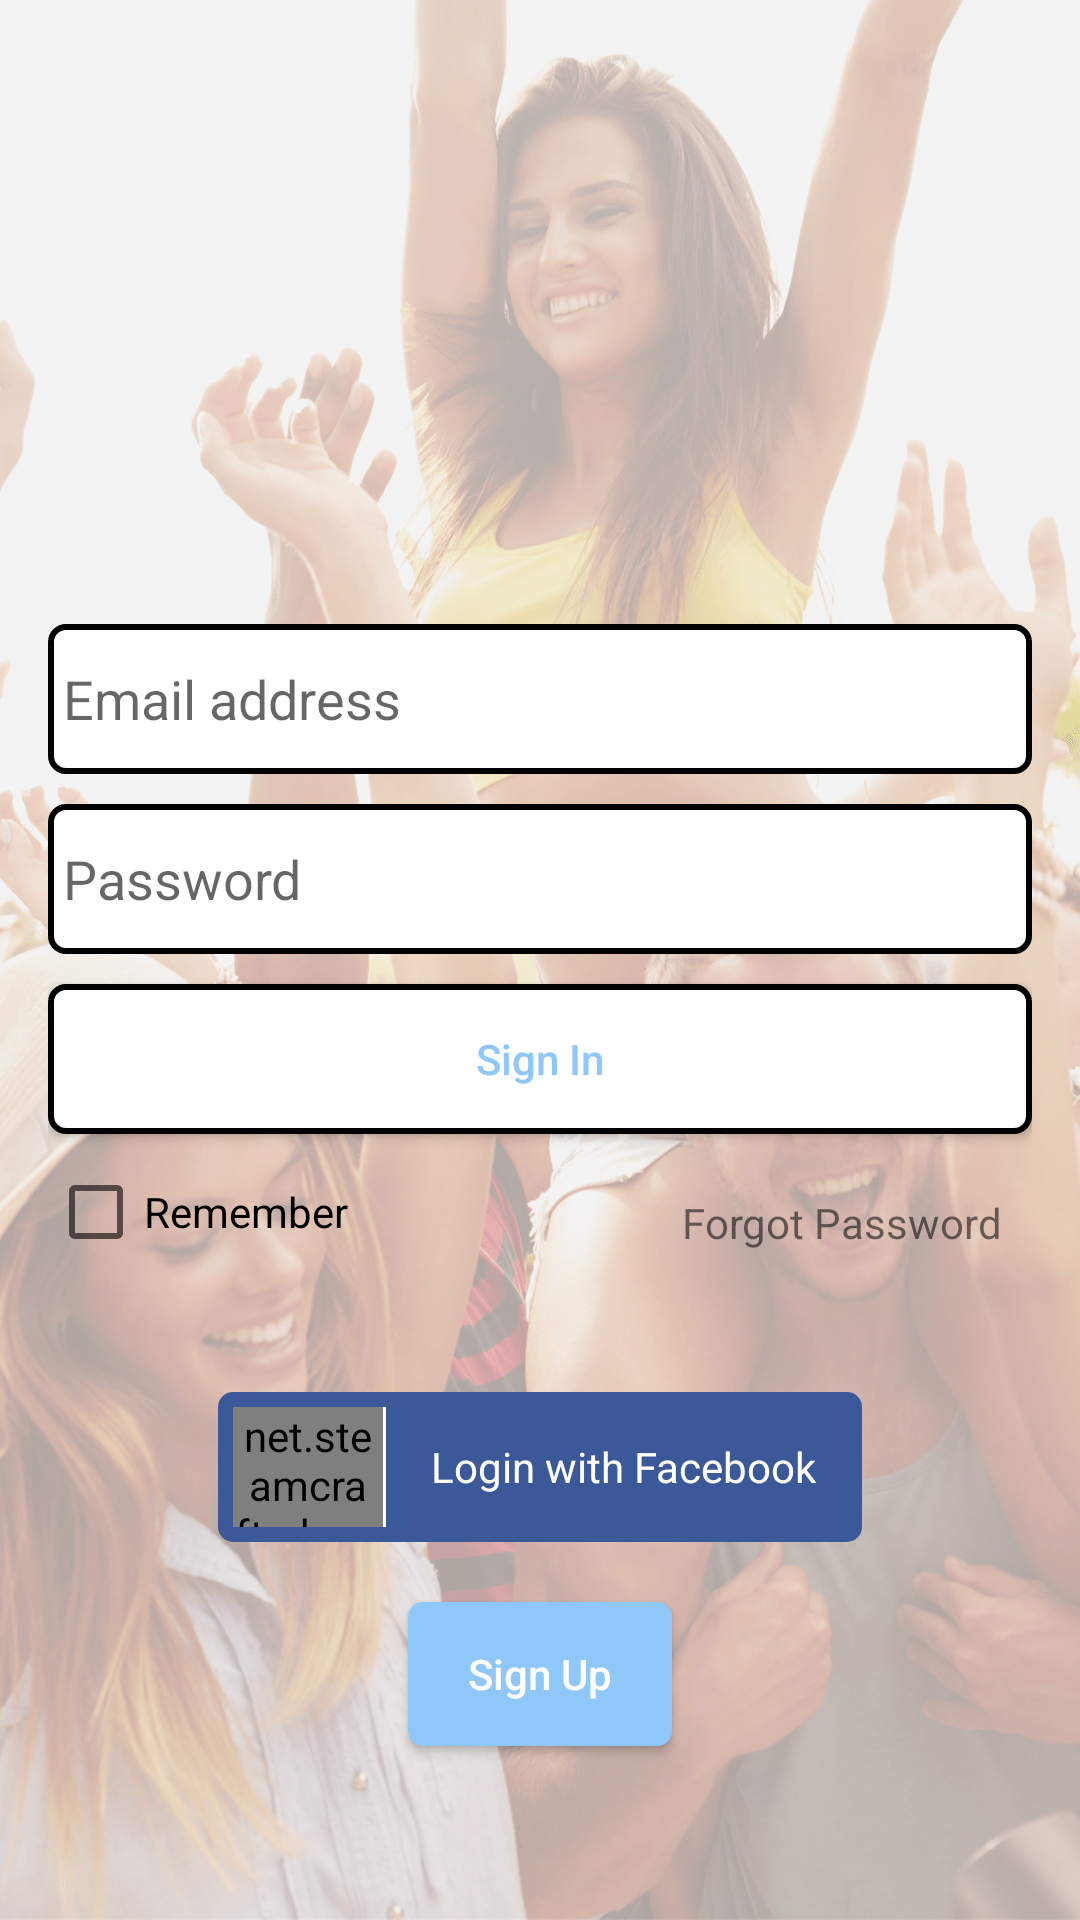

Write the Android layout XML for this screen, with the resource values it uses.
<!-- AndroidManifest.xml: activity theme HomeActivityTheme -->
<!-- res/layout/activity_login.xml -->
<?xml version="1.0" encoding="utf-8"?>
<RelativeLayout xmlns:android="http://schemas.android.com/apk/res/android"
    xmlns:tools="http://schemas.android.com/tools"
    android:layout_width="match_parent"
    android:layout_height="match_parent"
    android:gravity="center_vertical"
    xmlns:app="http://schemas.android.com/apk/res-auto"
    tools:context="com.wasapii.adisoftin.LoginActivity">


    <ImageView
        android:layout_width="match_parent"
        android:layout_height="match_parent"
        android:background="@drawable/bg"
        android:scaleType="centerCrop"/>


    <LinearLayout
        android:layout_width="match_parent"
        android:layout_height="match_parent"
        android:orientation="vertical"
        android:weightSum="10">

     <LinearLayout
         android:layout_width="match_parent"
         android:layout_height="0dp"
         android:layout_weight="3"
         android:orientation="horizontal">

    <ImageView
        android:id="@+id/logo"
        android:layout_width="match_parent"
        android:layout_height="wrap_content"
        android:layout_gravity="bottom"
        android:src="@drawable/logo"/>

     </LinearLayout>


        <LinearLayout

        android:layout_width="match_parent"
        android:layout_height="0dp"
            android:layout_weight="7"
        android:layout_centerInParent="true"
        android:paddingBottom="@dimen/activity_vertical_margin"
        android:paddingLeft="@dimen/activity_horizontal_margin"
        android:paddingRight="@dimen/activity_horizontal_margin"
        android:paddingTop="@dimen/activity_vertical_margin"
        android:orientation="vertical">

        <EditText
            android:id="@+id/et_email"
            android:layout_width="match_parent"
            android:layout_height="50dp"
            android:hint="@string/hint_email"
            android:paddingLeft="5dp"
            android:singleLine="true"
            android:inputType="textEmailAddress"
            android:maxLines="1"
            android:background="@drawable/rounded_black_transparent"/>

        <EditText
            android:id="@+id/et_password"
            android:layout_width="match_parent"
            android:layout_height="50dp"
            android:layout_marginTop="10dp"
            android:singleLine="true"
            android:maxLines="1"
            android:inputType="textPassword"
            android:paddingLeft="5dp"
            android:hint="@string/hint_password"
            android:maxLength="16"
            android:background="@drawable/rounded_black_transparent"/>

        <Button
            android:id="@+id/btn_signin"
            android:layout_width="match_parent"
            android:layout_height="50dp"
            android:layout_marginTop="10dp"
            android:text="Sign In"
            android:textAllCaps="false"
            android:textColor="@color/light_blue"
            android:background="@drawable/rounded_black_transparent"
            />




        <RelativeLayout
            android:layout_width="match_parent"
            android:layout_height="wrap_content"
            android:layout_marginTop="10dp">

            <CheckBox
                android:layout_width="wrap_content"
                android:layout_height="wrap_content"
                android:text="Remember"
                android:id="@+id/forgot_password"
                />


            <TextView
                android:id="@+id/tv_forgot_password"
                android:layout_width="wrap_content"
                android:layout_height="wrap_content"
                android:layout_alignParentRight="true"
                android:layout_centerVertical="true"
                android:padding="10dp"
                android:text="Forgot Password"/>


        </RelativeLayout>


        <TextView
            android:layout_width="wrap_content"
            android:layout_height="wrap_content"
            android:layout_gravity="center_horizontal"
            android:textSize="20sp"
            android:textStyle="bold"
            android:textColor="@android:color/black"
            android:text=""/>




        <LinearLayout
            android:id="@+id/btn_signup_with_fb"
            android:layout_width="wrap_content"
            android:layout_height="50dp"
            android:layout_gravity="center_horizontal"
            android:gravity="center"
            android:layout_marginTop="10dp"
            android:padding="5dp"
            android:layout_marginLeft="@dimen/activity_horizontal_margin"
            android:layout_marginRight="@dimen/activity_horizontal_margin"
            android:orientation="horizontal"
            android:background="@drawable/rounded_blue_fb"
            android:layout_centerHorizontal="true">

            <net.steamcrafted.materialiconlib.MaterialIconView
                android:layout_width="50dp"
                android:layout_height="wrap_content"
                app:materialIcon="facebook"
                app:materialIconColor="@android:color/white"
                app:materialIconSize="24dp"
                android:scaleType="center"
                android:layout_gravity="center"
                android:id="@+id/btn_back" />

            <View
                android:layout_width="1dp"
                android:layout_height="match_parent"
                android:background="@android:color/white"></View>


            <TextView
                android:id="@+id/facebook"
                android:layout_width="wrap_content"
                android:layout_height="wrap_content"
                android:layout_marginLeft="15dp"
                android:textColor="@android:color/white"
                android:text="Login with Facebook"
                android:paddingRight="10dp"

               />


        </LinearLayout>

        
            
            
            
            
            
            
            
            
        
        <Button
            android:id="@+id/btn_signup"
            android:layout_width="wrap_content"
            android:layout_height="wrap_content"
            android:layout_marginTop="20dp"
            android:text="Sign Up"
            android:textAllCaps="false"
            android:textColor="@android:color/white"
            android:background="@drawable/rounded_blue_btn"
            android:layout_gravity="center_horizontal"/>

    </LinearLayout>

    </LinearLayout>

</RelativeLayout>
<!-- resources referenced by this layout -->
<resources>
  <color name="light_blue">#8FC7F8</color>
  <dimen name="activity_horizontal_margin">16dp</dimen>
  <dimen name="activity_vertical_margin">16dp</dimen>
  <!-- drawable bg: png bitmap (drawable-nodpi, 746179 bytes) -->
  <!-- drawable rounded_black_transparent (drawable) -->
  <?xml version="1.0" encoding="utf-8"?>
  <shape xmlns:android="http://schemas.android.com/apk/res/android">
  
      <solid android:color="@android:color/white"></solid>
  
      <corners android:radius="5dp"></corners>
  
      <stroke android:color="@android:color/black" android:width="2dp"></stroke>
  
  </shape>
  <!-- drawable rounded_blue_btn (drawable) -->
  <?xml version="1.0" encoding="utf-8"?>
  <shape xmlns:android="http://schemas.android.com/apk/res/android">
  
      <solid android:color="@color/light_blue"></solid>
  
      <corners android:radius="5dp"></corners>
  
  </shape>
  <!-- drawable rounded_blue_fb (drawable) -->
  <?xml version="1.0" encoding="utf-8"?>
  <shape xmlns:android="http://schemas.android.com/apk/res/android">
  
      <solid android:color="@color/facebook_color"></solid>
  
      <corners android:radius="5dp"></corners>
  
  </shape>
  <string name="hint_email">Email address</string>
  <string name="hint_password">Password</string>
  <style name="HomeActivityTheme" parent="Theme.AppCompat.Light.NoActionBar">
          
          <item name="colorPrimary">@color/light_blue</item>
          <item name="colorPrimaryDark">@android:color/black</item>
          <item name="colorAccent">@android:color/black</item>
          <item name="drawerArrowStyle">@style/DrawerArrowStyle</item>
      </style>
  <color name="facebook_color">#3B5998</color>
  <style name="DrawerArrowStyle" parent="Widget.AppCompat.DrawerArrowToggle">
          <item name="color">@android:color/black</item>
      </style>
</resources>
